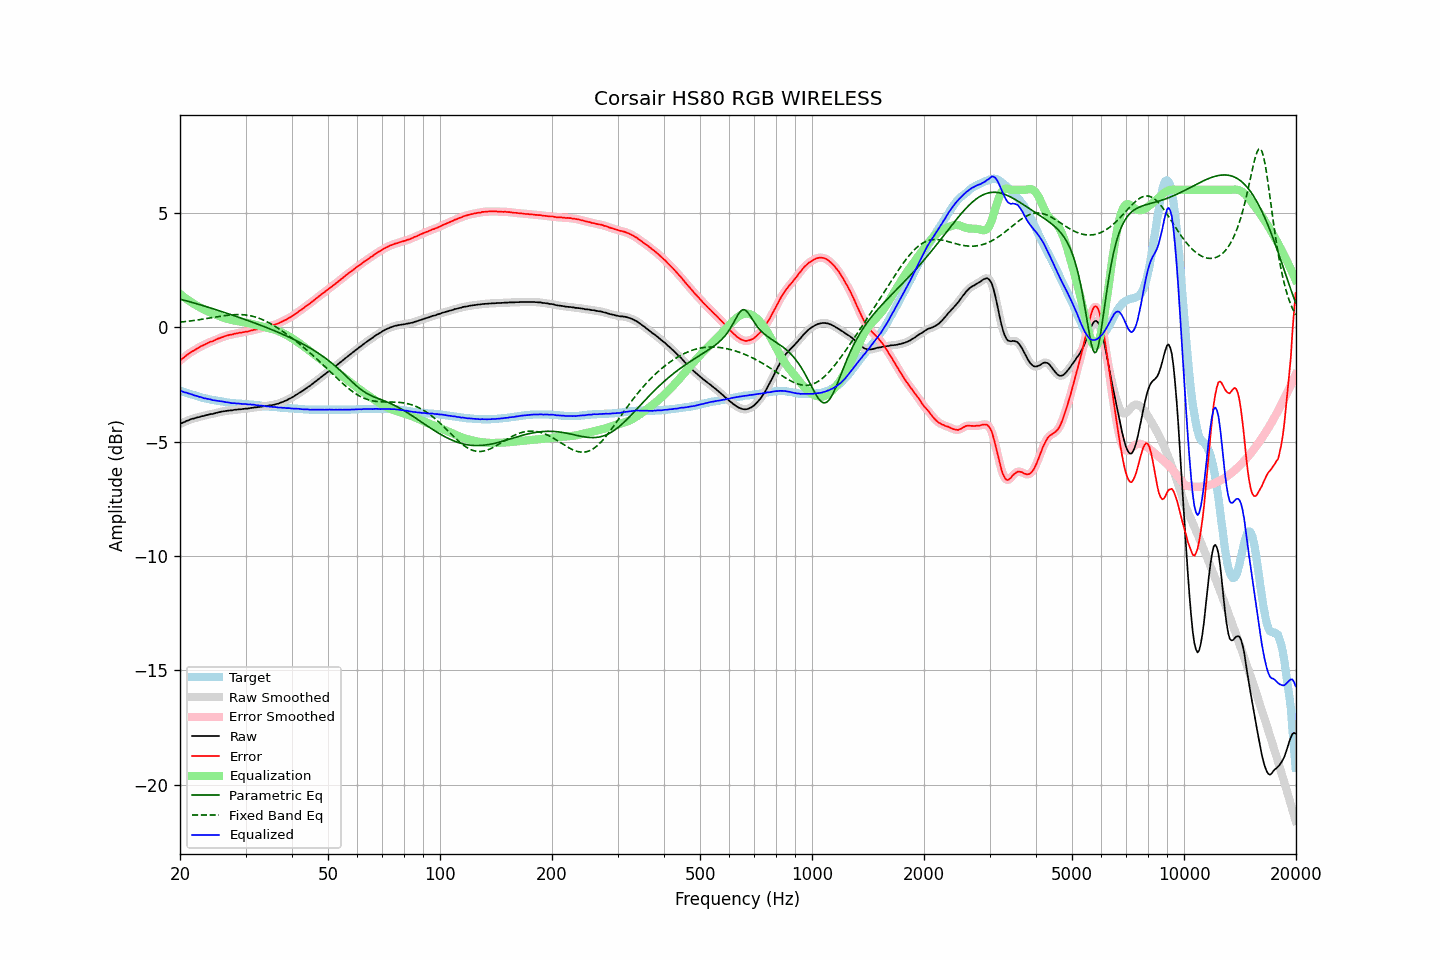

The data file committed next to this chart (first rows):
frequency, raw, error, smoothed, error_smoothed, equalization, parametric_eq, fixed_band_eq, equalized_raw, equalized_smoothed, target
20.00, -4.23, -1.45, -4.23, -1.45, 1.45, 1.23, 0.22, -2.77, -2.77, -2.77
20.20, -4.20, -1.40, -4.20, -1.40, 1.40, 1.21, 0.23, -2.80, -2.80, -2.79
20.40, -4.17, -1.34, -4.16, -1.34, 1.34, 1.19, 0.23, -2.82, -2.82, -2.82
20.61, -4.14, -1.29, -4.13, -1.29, 1.29, 1.17, 0.24, -2.85, -2.85, -2.84
20.81, -4.10, -1.23, -4.10, -1.23, 1.24, 1.15, 0.25, -2.86, -2.87, -2.86
21.02, -4.08, -1.18, -4.07, -1.18, 1.19, 1.13, 0.26, -2.89, -2.89, -2.89
21.23, -4.05, -1.13, -4.04, -1.13, 1.14, 1.11, 0.27, -2.91, -2.91, -2.91
21.44, -4.02, -1.08, -4.02, -1.09, 1.09, 1.09, 0.28, -2.93, -2.93, -2.93
21.66, -4.00, -1.04, -4.00, -1.04, 1.04, 1.07, 0.29, -2.95, -2.95, -2.95
21.87, -3.99, -1.01, -3.98, -1.00, 1.00, 1.05, 0.30, -2.98, -2.98, -2.97
22.09, -3.96, -0.96, -3.96, -0.97, 0.96, 1.03, 0.31, -3.00, -3.00, -2.99
22.31, -3.94, -0.92, -3.94, -0.92, 0.92, 1.01, 0.32, -3.02, -3.02, -3.01
22.54, -3.93, -0.88, -3.92, -0.88, 0.88, 0.99, 0.33, -3.05, -3.04, -3.04
22.76, -3.90, -0.83, -3.90, -0.84, 0.84, 0.97, 0.34, -3.05, -3.06, -3.06
22.99, -3.89, -0.80, -3.89, -0.80, 0.80, 0.95, 0.35, -3.08, -3.08, -3.08
23.22, -3.88, -0.77, -3.87, -0.77, 0.77, 0.93, 0.36, -3.11, -3.10, -3.10
23.45, -3.85, -0.73, -3.85, -0.74, 0.73, 0.91, 0.37, -3.11, -3.12, -3.11
23.69, -3.84, -0.70, -3.83, -0.70, 0.70, 0.88, 0.38, -3.13, -3.13, -3.13
23.92, -3.82, -0.67, -3.82, -0.67, 0.67, 0.86, 0.40, -3.14, -3.14, -3.14
24.16, -3.80, -0.63, -3.80, -0.64, 0.64, 0.84, 0.41, -3.15, -3.16, -3.16
24.40, -3.80, -0.62, -3.79, -0.62, 0.61, 0.82, 0.42, -3.18, -3.18, -3.17
24.65, -3.78, -0.59, -3.78, -0.59, 0.58, 0.80, 0.43, -3.19, -3.19, -3.18
24.89, -3.76, -0.55, -3.76, -0.56, 0.55, 0.77, 0.44, -3.20, -3.20, -3.20
25.14, -3.74, -0.52, -3.74, -0.52, 0.53, 0.75, 0.45, -3.21, -3.21, -3.21
25.39, -3.72, -0.49, -3.72, -0.49, 0.50, 0.73, 0.47, -3.22, -3.22, -3.22
25.65, -3.71, -0.47, -3.70, -0.47, 0.47, 0.71, 0.48, -3.24, -3.23, -3.23
25.91, -3.69, -0.44, -3.69, -0.44, 0.44, 0.68, 0.49, -3.24, -3.25, -3.24
26.16, -3.68, -0.42, -3.68, -0.42, 0.42, 0.66, 0.50, -3.26, -3.26, -3.25
26.43, -3.67, -0.39, -3.67, -0.39, 0.40, 0.64, 0.51, -3.27, -3.27, -3.27
26.69, -3.66, -0.37, -3.66, -0.37, 0.37, 0.61, 0.52, -3.28, -3.28, -3.28
26.96, -3.65, -0.35, -3.65, -0.35, 0.35, 0.59, 0.52, -3.29, -3.29, -3.29
27.23, -3.64, -0.33, -3.64, -0.34, 0.34, 0.57, 0.53, -3.30, -3.30, -3.30
27.50, -3.64, -0.32, -3.63, -0.32, 0.32, 0.54, 0.54, -3.32, -3.31, -3.31
27.77, -3.63, -0.31, -3.62, -0.30, 0.30, 0.52, 0.54, -3.32, -3.32, -3.31
28.05, -3.61, -0.28, -3.61, -0.29, 0.29, 0.49, 0.55, -3.32, -3.33, -3.32
28.33, -3.61, -0.27, -3.60, -0.27, 0.27, 0.47, 0.55, -3.33, -3.33, -3.33
28.62, -3.60, -0.26, -3.60, -0.26, 0.26, 0.45, 0.55, -3.33, -3.33, -3.33
28.90, -3.59, -0.24, -3.59, -0.25, 0.25, 0.42, 0.55, -3.34, -3.34, -3.34
29.19, -3.59, -0.24, -3.58, -0.24, 0.24, 0.40, 0.55, -3.35, -3.35, -3.34
29.48, -3.58, -0.22, -3.57, -0.22, 0.22, 0.37, 0.55, -3.35, -3.35, -3.35
29.78, -3.57, -0.21, -3.57, -0.21, 0.21, 0.35, 0.54, -3.36, -3.36, -3.35
30.08, -3.56, -0.19, -3.56, -0.20, 0.20, 0.32, 0.53, -3.36, -3.36, -3.36
30.38, -3.56, -0.19, -3.55, -0.18, 0.18, 0.30, 0.52, -3.37, -3.37, -3.36
30.68, -3.55, -0.17, -3.54, -0.17, 0.17, 0.27, 0.51, -3.38, -3.38, -3.37
30.99, -3.53, -0.14, -3.53, -0.15, 0.15, 0.25, 0.50, -3.37, -3.38, -3.38
31.30, -3.53, -0.14, -3.52, -0.13, 0.14, 0.22, 0.48, -3.39, -3.38, -3.38
31.61, -3.51, -0.11, -3.51, -0.12, 0.12, 0.19, 0.46, -3.39, -3.39, -3.39
31.93, -3.51, -0.10, -3.50, -0.10, 0.10, 0.17, 0.44, -3.40, -3.40, -3.40
32.24, -3.50, -0.09, -3.49, -0.09, 0.09, 0.14, 0.42, -3.41, -3.41, -3.40
32.57, -3.49, -0.07, -3.49, -0.07, 0.07, 0.12, 0.39, -3.42, -3.42, -3.41
32.89, -3.48, -0.05, -3.48, -0.05, 0.05, 0.09, 0.37, -3.43, -3.43, -3.42
33.22, -3.47, -0.03, -3.47, -0.03, 0.03, 0.06, 0.34, -3.43, -3.43, -3.43
33.55, -3.46, -0.01, -3.46, -0.01, 0.02, 0.03, 0.31, -3.44, -3.44, -3.44
33.89, -3.45, 0.01, -3.45, 0.00, -0.00, 0.01, 0.27, -3.45, -3.45, -3.45
34.23, -3.45, 0.02, -3.44, 0.02, -0.02, -0.02, 0.24, -3.47, -3.46, -3.46
34.57, -3.43, 0.04, -3.43, 0.04, -0.04, -0.05, 0.20, -3.46, -3.47, -3.46
34.92, -3.42, 0.06, -3.42, 0.06, -0.06, -0.08, 0.17, -3.47, -3.47, -3.47
35.27, -3.41, 0.08, -3.41, 0.07, -0.07, -0.11, 0.13, -3.48, -3.48, -3.48
35.62, -3.40, 0.09, -3.39, 0.09, -0.09, -0.13, 0.08, -3.49, -3.49, -3.48
35.97, -3.38, 0.12, -3.38, 0.11, -0.12, -0.16, 0.04, -3.49, -3.49, -3.49
... 635 more rows
